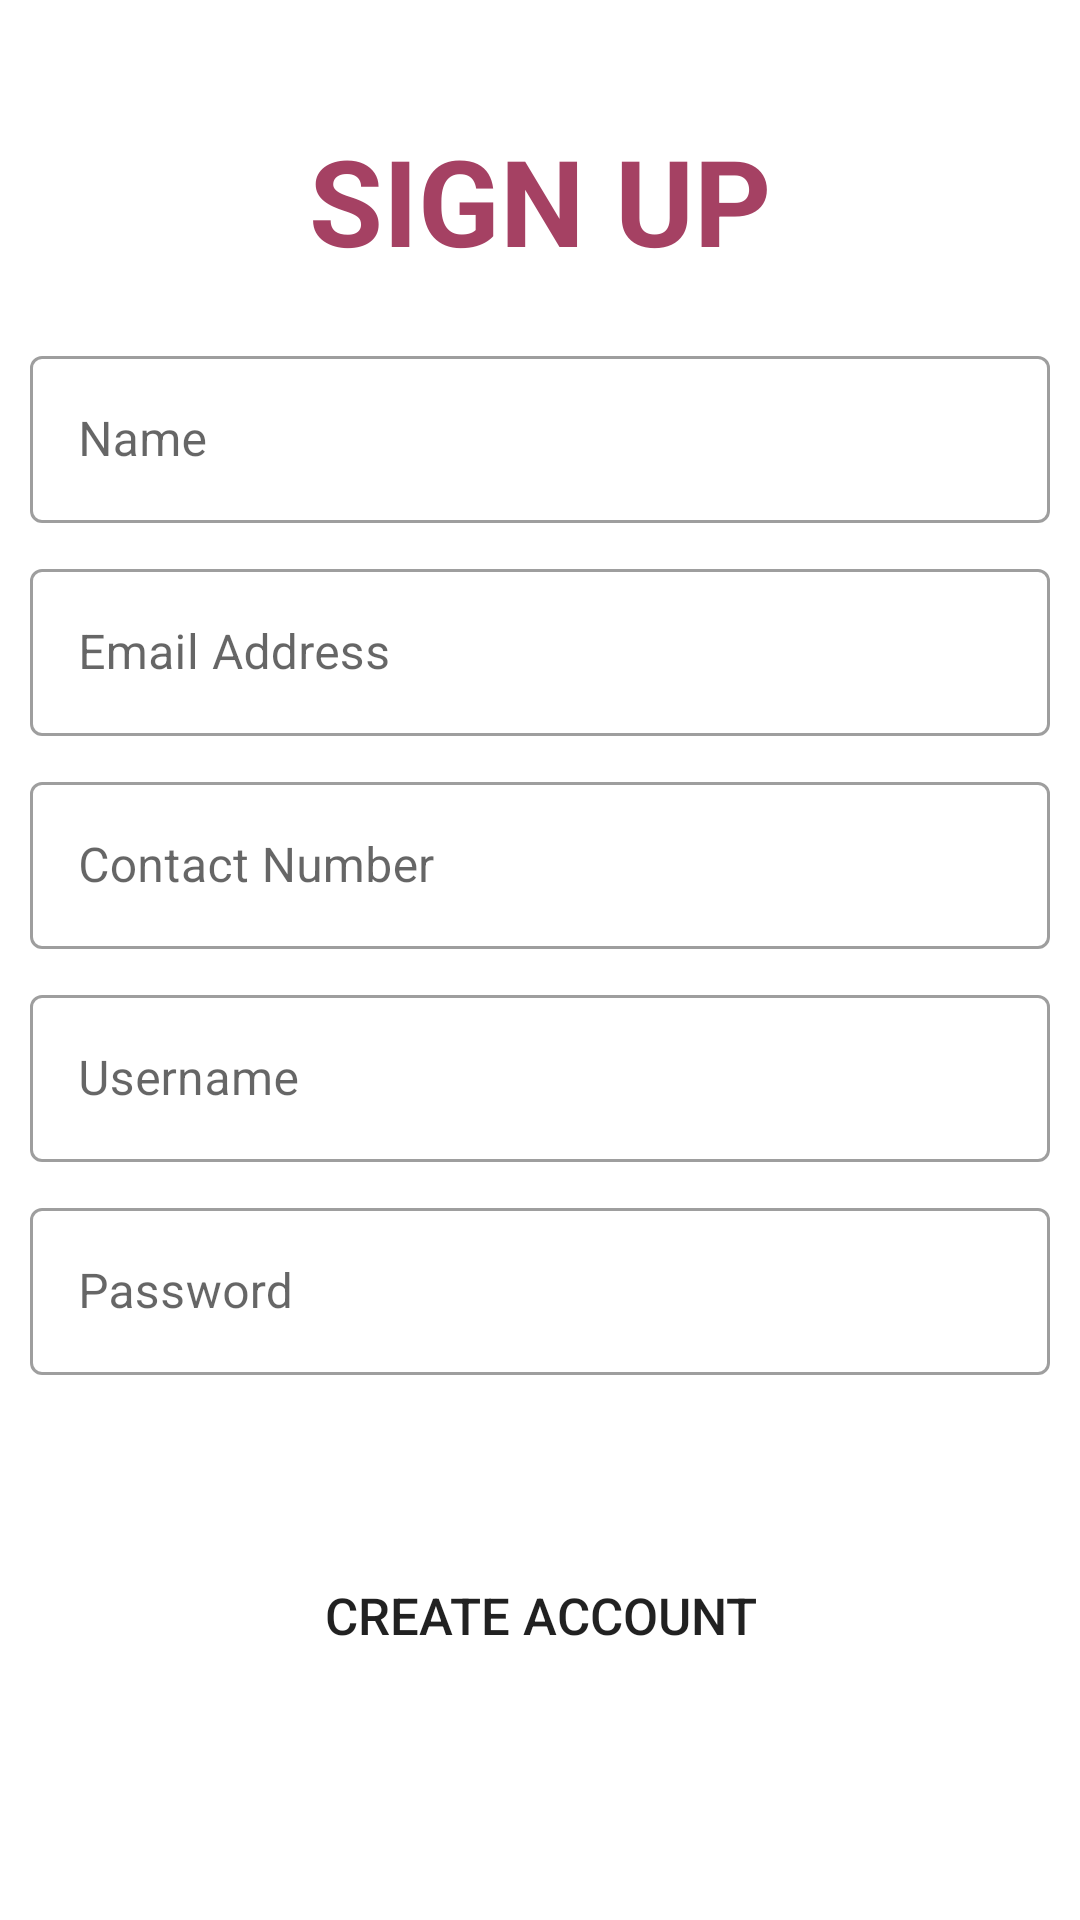

Here is an Android app screen rendered from its layout file. Give the layout XML and the strings, colors and styles it references.
<!-- AndroidManifest.xml: application theme Theme.WildCoin -->
<!-- res/layout/activity_signin.xml -->
<?xml version="1.0" encoding="utf-8"?>
<androidx.constraintlayout.widget.ConstraintLayout xmlns:android="http://schemas.android.com/apk/res/android"
    xmlns:app="http://schemas.android.com/apk/res-auto"
    xmlns:tools="http://schemas.android.com/tools"
    android:layout_width="match_parent"
    android:layout_height="match_parent"
    tools:context=".signin"
    android:padding="10dp">


    <TextView
        android:id="@+id/textView2"
        android:layout_width="wrap_content"
        android:layout_height="wrap_content"
        android:layout_marginTop="30dp"
        android:text="SIGN UP"
        android:textColor="#A54163"
        android:textSize="40sp"
        android:textStyle="bold"
        app:layout_constraintEnd_toEndOf="parent"
        app:layout_constraintStart_toStartOf="parent"
        app:layout_constraintTop_toTopOf="parent" />


    <com.google.android.material.textfield.TextInputLayout
        android:id="@+id/textField"
        style="@style/Widget.MaterialComponents.TextInputLayout.OutlinedBox"
        android:layout_width="match_parent"
        android:layout_height="wrap_content"
        android:layout_marginTop="20dp"
        android:hint="Name"
        app:layout_constraintTop_toBottomOf="@+id/textView2"
        tools:layout_editor_absoluteX="10dp">

        <com.google.android.material.textfield.TextInputEditText
            android:id="@+id/name"
            android:layout_width="match_parent"
            android:layout_height="wrap_content"
            android:inputType="text" />

    </com.google.android.material.textfield.TextInputLayout>

    <com.google.android.material.textfield.TextInputLayout
        android:id="@+id/textField1"
        style="@style/Widget.MaterialComponents.TextInputLayout.OutlinedBox"
        android:layout_width="match_parent"
        android:layout_height="wrap_content"
        android:layout_marginTop="10dp"
        android:hint="Email Address"
        app:layout_constraintTop_toBottomOf="@id/textField">

        <com.google.android.material.textfield.TextInputEditText
            android:id="@+id/emailaddress"
            android:layout_width="match_parent"
            android:layout_height="wrap_content"
            android:inputType="textEmailAddress" />

    </com.google.android.material.textfield.TextInputLayout>

    <com.google.android.material.textfield.TextInputLayout
        android:id="@+id/textField2"
        style="@style/Widget.MaterialComponents.TextInputLayout.OutlinedBox"
        android:layout_width="match_parent"
        android:layout_height="wrap_content"
        android:layout_marginTop="10dp"
        android:hint="Contact Number"
        app:layout_constraintTop_toBottomOf="@id/textField1">

        <com.google.android.material.textfield.TextInputEditText
            android:id="@+id/contactnumber"
            android:layout_width="match_parent"
            android:layout_height="wrap_content"
            android:inputType="phone" />

    </com.google.android.material.textfield.TextInputLayout>


    <com.google.android.material.textfield.TextInputLayout
        android:id="@+id/textField3"
        style="@style/Widget.MaterialComponents.TextInputLayout.OutlinedBox"
        android:layout_width="match_parent"
        android:layout_height="wrap_content"
        android:layout_marginTop="10dp"
        android:hint="Username"
        app:layout_constraintTop_toBottomOf="@id/textField2">

        <com.google.android.material.textfield.TextInputEditText
            android:id="@+id/username"
            android:layout_width="match_parent"
            android:layout_height="wrap_content"
            android:inputType="text" />

    </com.google.android.material.textfield.TextInputLayout>

    <com.google.android.material.textfield.TextInputLayout
        android:id="@+id/textField4"
        style="@style/Widget.MaterialComponents.TextInputLayout.OutlinedBox"
        android:layout_width="match_parent"
        android:layout_height="wrap_content"
        android:layout_marginTop="10dp"
        android:hint="Password"
        app:layout_constraintTop_toBottomOf="@id/textField3">

        <com.google.android.material.textfield.TextInputEditText
            android:id="@+id/password"
            android:layout_width="match_parent"
            android:layout_height="wrap_content"
            android:inputType="textPassword" />

    </com.google.android.material.textfield.TextInputLayout>


    <Button
        android:id="@+id/cbutton"
        android:layout_width="200dp"
        android:layout_height="60dp"
        android:background="@drawable/round_corner"
        android:backgroundTint="@color/cardview_dark_background"
        android:layout_marginTop="50dp"
        android:text="Create Account"
        android:textSize="17sp"
        app:layout_constraintEnd_toEndOf="parent"
        app:layout_constraintStart_toStartOf="parent"
        app:layout_constraintTop_toBottomOf="@+id/textField4" />


</androidx.constraintlayout.widget.ConstraintLayout>
<!-- resources referenced by this layout -->
<resources>
  <style name="Theme.WildCoin" parent="Theme.MaterialComponents.DayNight.DarkActionBar">
          
          <item name="colorPrimary">@color/purple_500</item>
          <item name="colorPrimaryVariant">@color/purple_700</item>
          <item name="colorOnPrimary">@color/white</item>
          
          <item name="colorSecondary">@color/teal_200</item>
          <item name="colorSecondaryVariant">@color/teal_700</item>
          <item name="colorOnSecondary">@color/black</item>
          
          <item name="android:statusBarColor" tools:targetApi="l">?attr/colorPrimaryVariant</item>
          
      </style>
  <color name="purple_500">#000000</color>
  <color name="purple_700">#000000</color>
  <color name="white">#FFFFFFFF</color>
  <color name="teal_200">#FF03DAC5</color>
  <color name="teal_700">#FF018786</color>
  <color name="black">#FF000000</color>
</resources>
